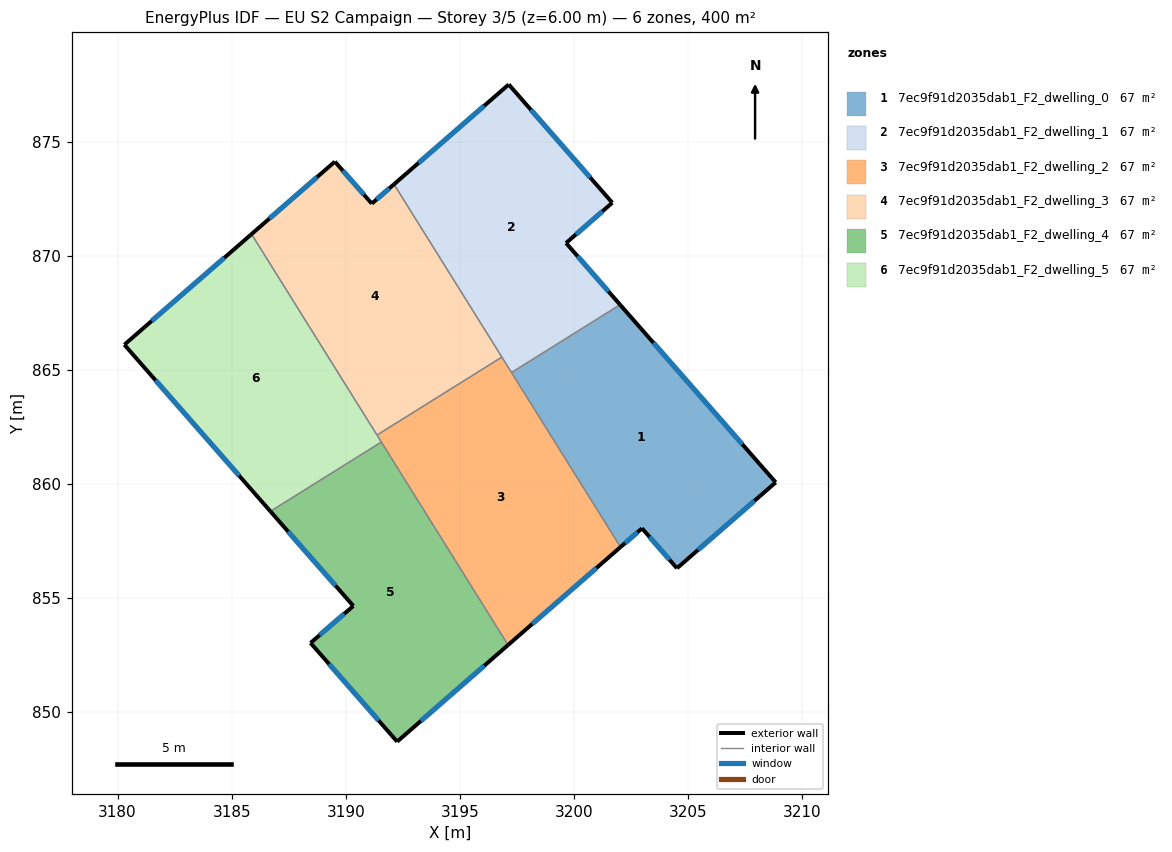
=== STOREY PLAN SPEC (per zone: floor XY polygon, exterior-wall plan segments, windows/doors) ===
zone 1: 7ec9f91d2035dab1_F2_dwelling_0  (66.7 m²)
  floor: (3202.02, 867.85) (3208.84, 860.06) (3204.52, 856.30) (3202.98, 858.05) (3202.04, 857.22) (3197.26, 864.88)
  exterior wall: (3202.04, 857.22) – (3202.98, 858.05)  [1.3 m]
    window: (3202.24, 857.40) – (3202.78, 857.87)  [1.2 m²]
  exterior wall: (3208.84, 860.06) – (3202.02, 867.85)  [10.4 m]
    window: (3207.38, 861.73) – (3203.48, 866.18)  [10.1 m²]
  exterior wall: (3204.52, 856.30) – (3208.84, 860.06)  [5.7 m]
    window: (3205.44, 857.10) – (3207.92, 859.25)  [5.6 m²]
  exterior wall: (3202.98, 858.05) – (3204.52, 856.30)  [2.3 m]
    window: (3203.31, 857.67) – (3204.19, 856.67)  [2.3 m²]
  interior walls: 2
zone 2: 7ec9f91d2035dab1_F2_dwelling_1  (66.7 m²)
  floor: (3197.14, 877.50) (3201.68, 872.32) (3199.65, 870.55) (3202.02, 867.85) (3197.26, 864.88) (3192.11, 873.12)
  exterior wall: (3197.14, 877.50) – (3192.11, 873.12)  [6.7 m]
    window: (3196.06, 876.56) – (3193.19, 874.06)  [6.5 m²]
  exterior wall: (3201.68, 872.32) – (3197.14, 877.50)  [6.9 m]
    window: (3200.71, 873.43) – (3198.11, 876.39)  [6.8 m²]
  exterior wall: (3199.65, 870.55) – (3201.68, 872.32)  [2.7 m]
    window: (3200.09, 870.93) – (3201.25, 871.94)  [2.6 m²]
  exterior wall: (3202.02, 867.85) – (3199.65, 870.55)  [3.6 m]
    window: (3201.51, 868.43) – (3200.16, 869.97)  [3.5 m²]
  interior walls: 3
zone 3: 7ec9f91d2035dab1_F2_dwelling_2  (66.7 m²)
  floor: (3196.84, 865.55) (3202.04, 857.22) (3197.11, 852.93) (3191.37, 862.13)
  exterior wall: (3197.11, 852.93) – (3202.04, 857.22)  [6.5 m]
    window: (3198.17, 853.85) – (3200.98, 856.31)  [6.4 m²]
  interior walls: 5
zone 4: 7ec9f91d2035dab1_F2_dwelling_3  (66.7 m²)
  floor: (3192.11, 873.12) (3196.84, 865.55) (3191.37, 862.13) (3185.87, 870.94) (3189.52, 874.12) (3191.14, 872.28)
  exterior wall: (3189.52, 874.12) – (3185.87, 870.94)  [4.8 m]
    window: (3188.74, 873.44) – (3186.65, 871.62)  [4.7 m²]
  exterior wall: (3191.14, 872.28) – (3189.52, 874.12)  [2.4 m]
    window: (3190.79, 872.67) – (3189.87, 873.72)  [2.4 m²]
  exterior wall: (3192.11, 873.12) – (3191.14, 872.28)  [1.3 m]
    window: (3191.90, 872.94) – (3191.35, 872.46)  [1.3 m²]
  interior walls: 3
zone 5: 7ec9f91d2035dab1_F2_dwelling_4  (66.7 m²)
  floor: (3191.56, 861.83) (3197.11, 852.93) (3192.25, 848.70) (3188.46, 853.02) (3190.33, 854.64) (3186.70, 858.79)
  exterior wall: (3192.25, 848.70) – (3197.11, 852.93)  [6.4 m]
    window: (3193.29, 849.61) – (3196.07, 852.03)  [6.3 m²]
  exterior wall: (3188.46, 853.02) – (3192.25, 848.70)  [5.8 m]
    window: (3189.27, 852.10) – (3191.44, 849.62)  [5.6 m²]
  exterior wall: (3190.33, 854.64) – (3188.46, 853.02)  [2.5 m]
    window: (3189.93, 854.30) – (3188.86, 853.37)  [2.4 m²]
  exterior wall: (3186.70, 858.79) – (3190.33, 854.64)  [5.5 m]
    window: (3187.47, 857.90) – (3189.55, 855.53)  [5.4 m²]
  interior walls: 2
zone 6: 7ec9f91d2035dab1_F2_dwelling_5  (66.7 m²)
  floor: (3185.87, 870.94) (3191.56, 861.83) (3186.70, 858.79) (3180.30, 866.09)
  exterior wall: (3180.30, 866.09) – (3186.70, 858.79)  [9.7 m]
    window: (3181.67, 864.53) – (3185.33, 860.36)  [9.5 m²]
  exterior wall: (3185.87, 870.94) – (3180.30, 866.09)  [7.4 m]
    window: (3184.68, 869.90) – (3181.49, 867.13)  [7.2 m²]
  interior walls: 3

=== DERIVED (storey summary) ===
Building: EU S2 Campaign
Storey: 3 of 5  (floor level z = 6.00 m)
Storey gross floor area: 400.0 m²
Zones on this storey: 6
  - 7ec9f91d2035dab1_F2_dwelling_0: floor 66.7 m²; exterior wall 19.7 m (59.0 m²); 4 window(s) 19.3 m²; WWR 32.7%
  - 7ec9f91d2035dab1_F2_dwelling_1: floor 66.7 m²; exterior wall 19.8 m (59.5 m²); 4 window(s) 19.4 m²; WWR 32.7%
  - 7ec9f91d2035dab1_F2_dwelling_2: floor 66.7 m²; exterior wall 6.5 m (19.6 m²); 1 window(s) 6.4 m²; WWR 32.7%
  - 7ec9f91d2035dab1_F2_dwelling_3: floor 66.7 m²; exterior wall 8.6 m (25.7 m²); 3 window(s) 8.4 m²; WWR 32.7%
  - 7ec9f91d2035dab1_F2_dwelling_4: floor 66.7 m²; exterior wall 20.2 m (60.6 m²); 4 window(s) 19.8 m²; WWR 32.7%
  - 7ec9f91d2035dab1_F2_dwelling_5: floor 66.7 m²; exterior wall 17.1 m (51.3 m²); 2 window(s) 16.8 m²; WWR 32.7%
Zone adjacency (shared interzone walls):
  - 7ec9f91d2035dab1_F2_dwelling_0 ↔ 7ec9f91d2035dab1_F2_dwelling_1
  - 7ec9f91d2035dab1_F2_dwelling_0 ↔ 7ec9f91d2035dab1_F2_dwelling_2
  - 7ec9f91d2035dab1_F2_dwelling_1 ↔ 7ec9f91d2035dab1_F2_dwelling_2
  - 7ec9f91d2035dab1_F2_dwelling_1 ↔ 7ec9f91d2035dab1_F2_dwelling_3
  - 7ec9f91d2035dab1_F2_dwelling_2 ↔ 7ec9f91d2035dab1_F2_dwelling_3
  - 7ec9f91d2035dab1_F2_dwelling_2 ↔ 7ec9f91d2035dab1_F2_dwelling_4
  - 7ec9f91d2035dab1_F2_dwelling_2 ↔ 7ec9f91d2035dab1_F2_dwelling_5
  - 7ec9f91d2035dab1_F2_dwelling_3 ↔ 7ec9f91d2035dab1_F2_dwelling_5
  - 7ec9f91d2035dab1_F2_dwelling_4 ↔ 7ec9f91d2035dab1_F2_dwelling_5